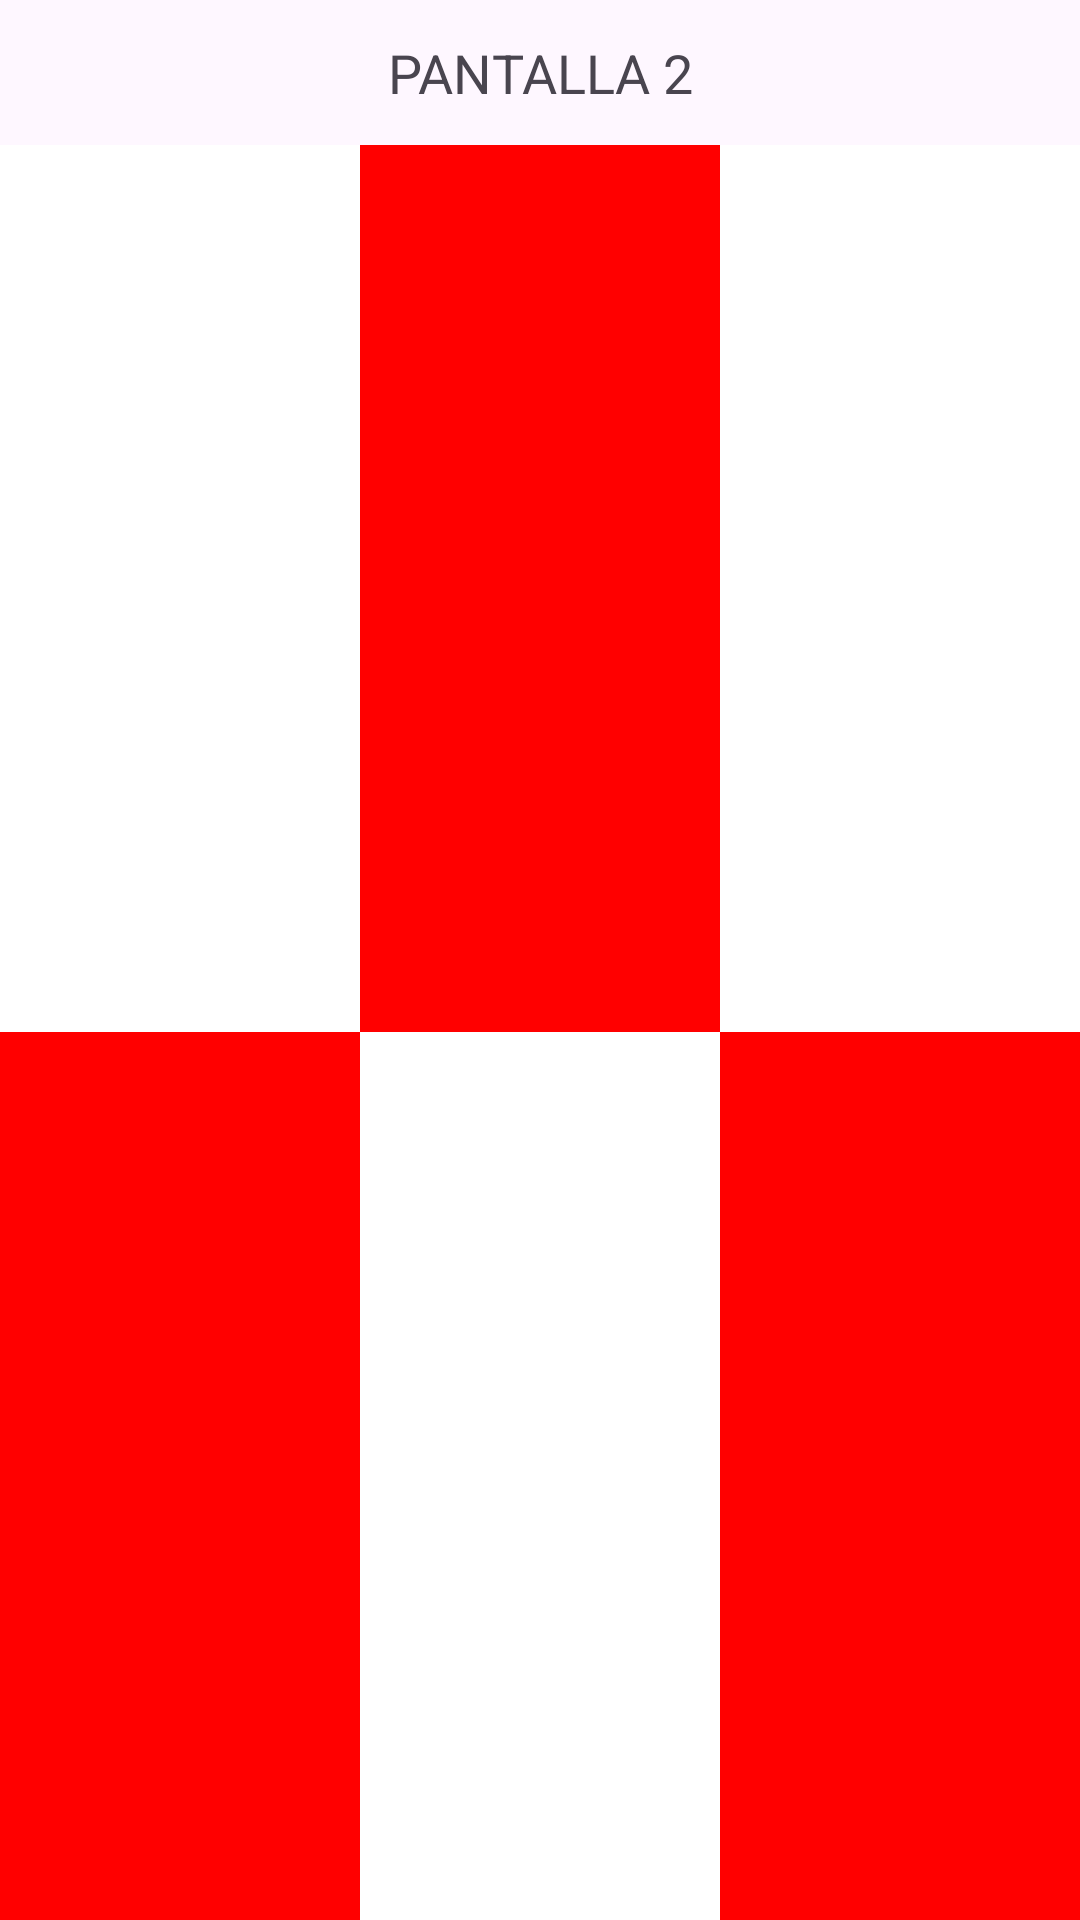

Layout XML and referenced resources for this Android screen:
<!-- AndroidManifest.xml: application theme Theme.Ejercicios_UD3_PMDM_Entregables -->
<!-- res/layout/activity_pantalla2.xml -->
<?xml version="1.0" encoding="utf-8"?>
<LinearLayout xmlns:android="http://schemas.android.com/apk/res/android"
    android:id="@+id/main"
    android:layout_width="match_parent"
    android:layout_height="match_parent"
    android:orientation="vertical">

    
    <TextView
        android:layout_width="match_parent"
        android:layout_height="wrap_content"
        android:text="PANTALLA 2"
        android:textSize="18sp"
        android:gravity="center"
        android:padding="12dp" />

    
    <LinearLayout
        android:layout_width="match_parent"
        android:layout_height="0dp"
        android:layout_weight="1"
        android:orientation="horizontal">

        <View
            android:layout_width="0dp"
            android:layout_height="match_parent"
            android:layout_weight="1"
            android:background="#FFFFFF" />

        <View
            android:layout_width="0dp"
            android:layout_height="match_parent"
            android:layout_weight="1"
            android:background="#FF0000" />

        <View
            android:layout_width="0dp"
            android:layout_height="match_parent"
            android:layout_weight="1"
            android:background="#FFFFFF" />

    </LinearLayout>

    
    <LinearLayout
        android:layout_width="match_parent"
        android:layout_height="0dp"
        android:layout_weight="1"
        android:orientation="horizontal">

        <View
            android:layout_width="0dp"
            android:layout_height="match_parent"
            android:layout_weight="1"
            android:background="#FF0000" />

        <View
            android:layout_width="0dp"
            android:layout_height="match_parent"
            android:layout_weight="1"
            android:background="#FFFFFF" />

        <View
            android:layout_width="0dp"
            android:layout_height="match_parent"
            android:layout_weight="1"
            android:background="#FF0000" />

    </LinearLayout>

</LinearLayout>
<!-- resources referenced by this layout -->
<resources>
  <style name="Theme.Ejercicios_UD3_PMDM_Entregables" parent="Base.Theme.Ejercicios_UD3_PMDM_Entregables" />
  <style name="Base.Theme.Ejercicios_UD3_PMDM_Entregables" parent="Theme.Material3.DayNight.NoActionBar">
          
          
      </style>
</resources>
